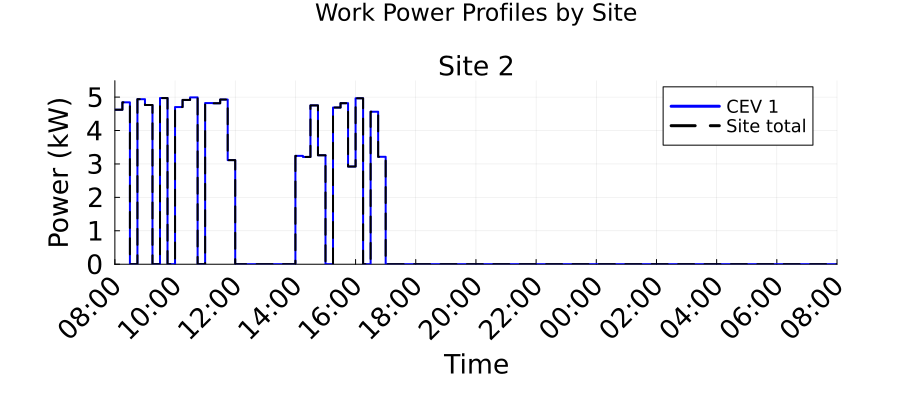

Values plotted in this chart, from the file beside it:
Time_Period, Time_Start_Label, Time_End_Label, Site_2_Work_Power_kW, Total_Work_Power_kW
1, 08:00, 08:15, 4.622, 4.622
2, 08:15, 08:30, 4.843, 4.843
3, 08:30, 08:45, 0.0, 0.0
4, 08:45, 09:00, 4.938, 4.938
5, 09:00, 09:15, 4.764, 4.764
6, 09:15, 09:30, 0.0, 0.0
7, 09:30, 09:45, 4.972, 4.972
8, 09:45, 10:00, 0.0, 0.0
9, 10:00, 10:15, 4.702, 4.702
10, 10:15, 10:30, 4.915, 4.915
11, 10:30, 10:45, 4.991, 4.991
12, 10:45, 11:00, 0.0, 0.0
13, 11:00, 11:15, 4.822, 4.822
14, 11:15, 11:30, 4.816, 4.816
15, 11:30, 11:45, 4.927, 4.927
16, 11:45, 12:00, 3.113, 3.113
17, 12:00, 12:15, 0.0, 0.0
18, 12:15, 12:30, 0.0, 0.0
19, 12:30, 12:45, 0.0, 0.0
20, 12:45, 13:00, 0.0, 0.0
21, 13:00, 13:15, 0.0, 0.0
22, 13:15, 13:30, 0.0, 0.0
23, 13:30, 13:45, 0.0, 0.0
24, 13:45, 14:00, 0.0, 0.0
25, 14:00, 14:15, 3.241, 3.241
26, 14:15, 14:30, 3.209, 3.209
27, 14:30, 14:45, 4.751, 4.751
28, 14:45, 15:00, 3.26, 3.26
29, 15:00, 15:15, 0.0, 0.0
30, 15:15, 15:30, 4.688, 4.688
31, 15:30, 15:45, 4.818, 4.818
32, 15:45, 16:00, 2.923, 2.923
33, 16:00, 16:15, 4.965, 4.965
34, 16:15, 16:30, 0.0, 0.0
35, 16:30, 16:45, 4.563, 4.563
36, 16:45, 17:00, 3.214, 3.214
37, 17:00, 17:15, 0.0, 0.0
38, 17:15, 17:30, 0.0, 0.0
39, 17:30, 17:45, 0.0, 0.0
40, 17:45, 18:00, 0.0, 0.0
41, 18:00, 18:15, 0.0, 0.0
42, 18:15, 18:30, 0.0, 0.0
43, 18:30, 18:45, 0.0, 0.0
44, 18:45, 19:00, 0.0, 0.0
45, 19:00, 19:15, 0.0, 0.0
46, 19:15, 19:30, 0.0, 0.0
47, 19:30, 19:45, 0.0, 0.0
48, 19:45, 20:00, 0.0, 0.0
49, 20:00, 20:15, 0.0, 0.0
50, 20:15, 20:30, 0.0, 0.0
51, 20:30, 20:45, 0.0, 0.0
52, 20:45, 21:00, 0.0, 0.0
53, 21:00, 21:15, 0.0, 0.0
54, 21:15, 21:30, 0.0, 0.0
55, 21:30, 21:45, 0.0, 0.0
56, 21:45, 22:00, 0.0, 0.0
57, 22:00, 22:15, 0.0, 0.0
58, 22:15, 22:30, 0.0, 0.0
59, 22:30, 22:45, 0.0, 0.0
60, 22:45, 23:00, 0.0, 0.0
... 36 more rows
